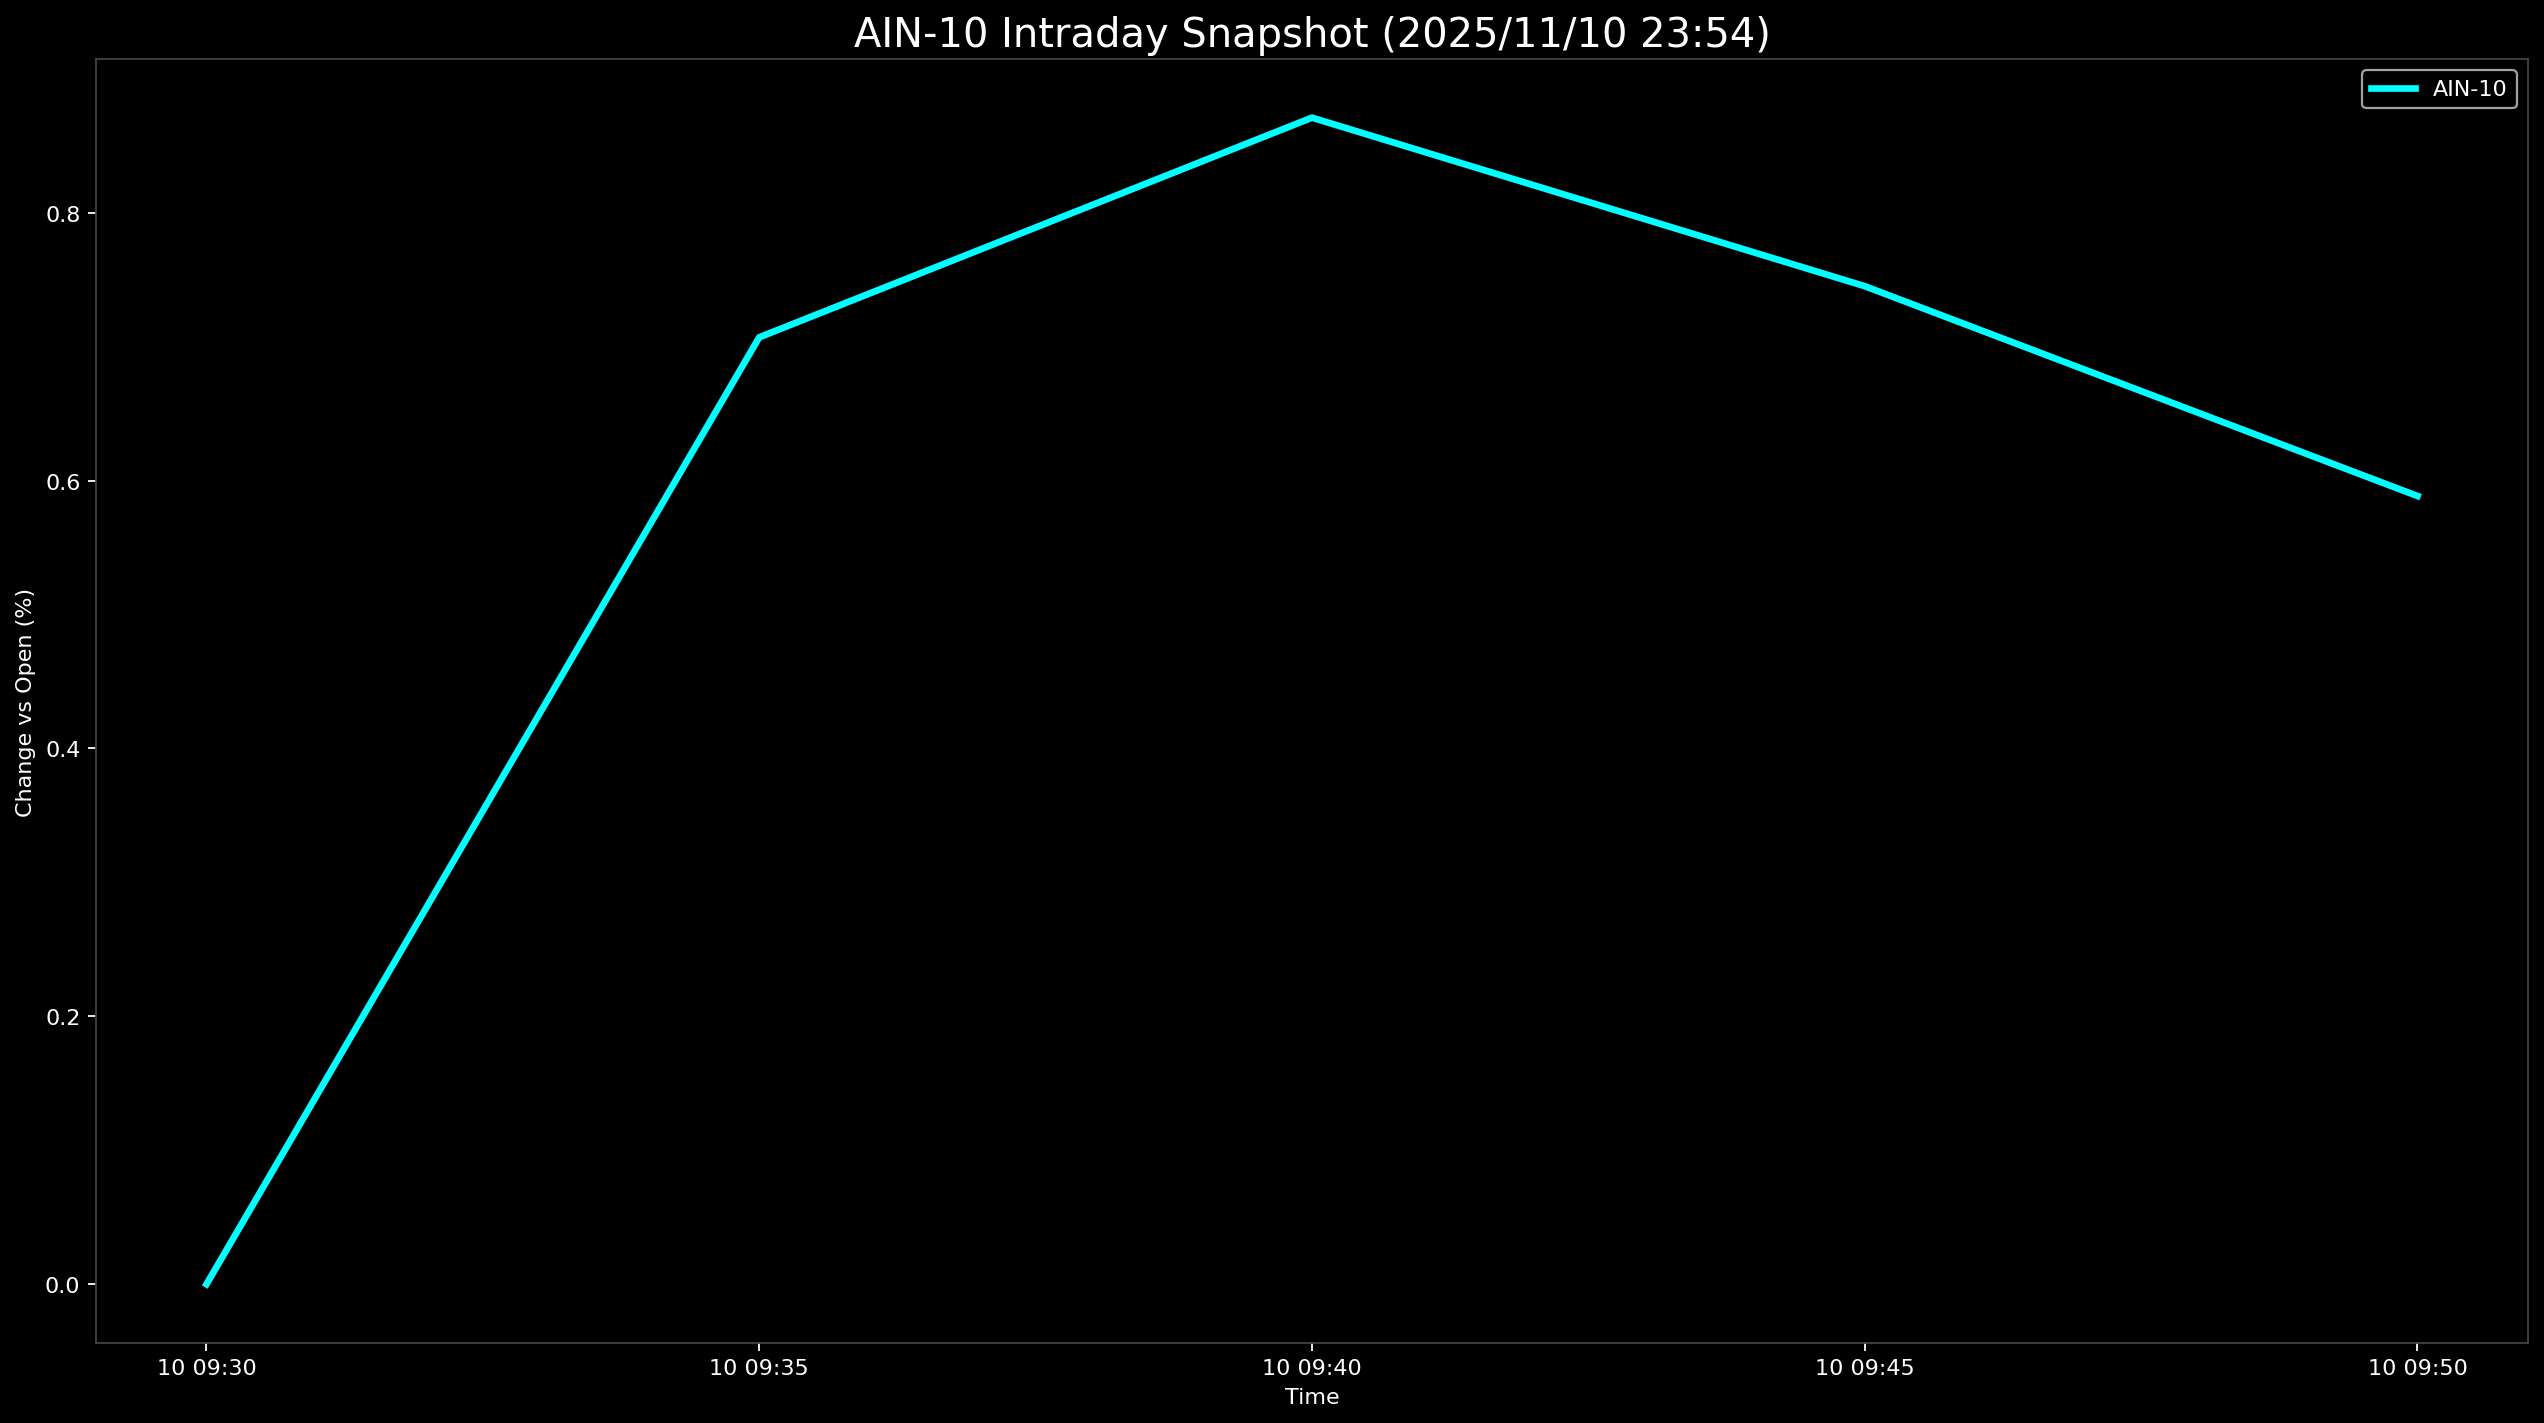

Data behind this chart, as committed beside it:
Datetime, AIN-10
2025-11-10 09:30:00, 0.0
2025-11-10 09:35:00, 0.707
2025-11-10 09:40:00, 0.871
2025-11-10 09:45:00, 0.7452
2025-11-10 09:50:00, 0.5885
